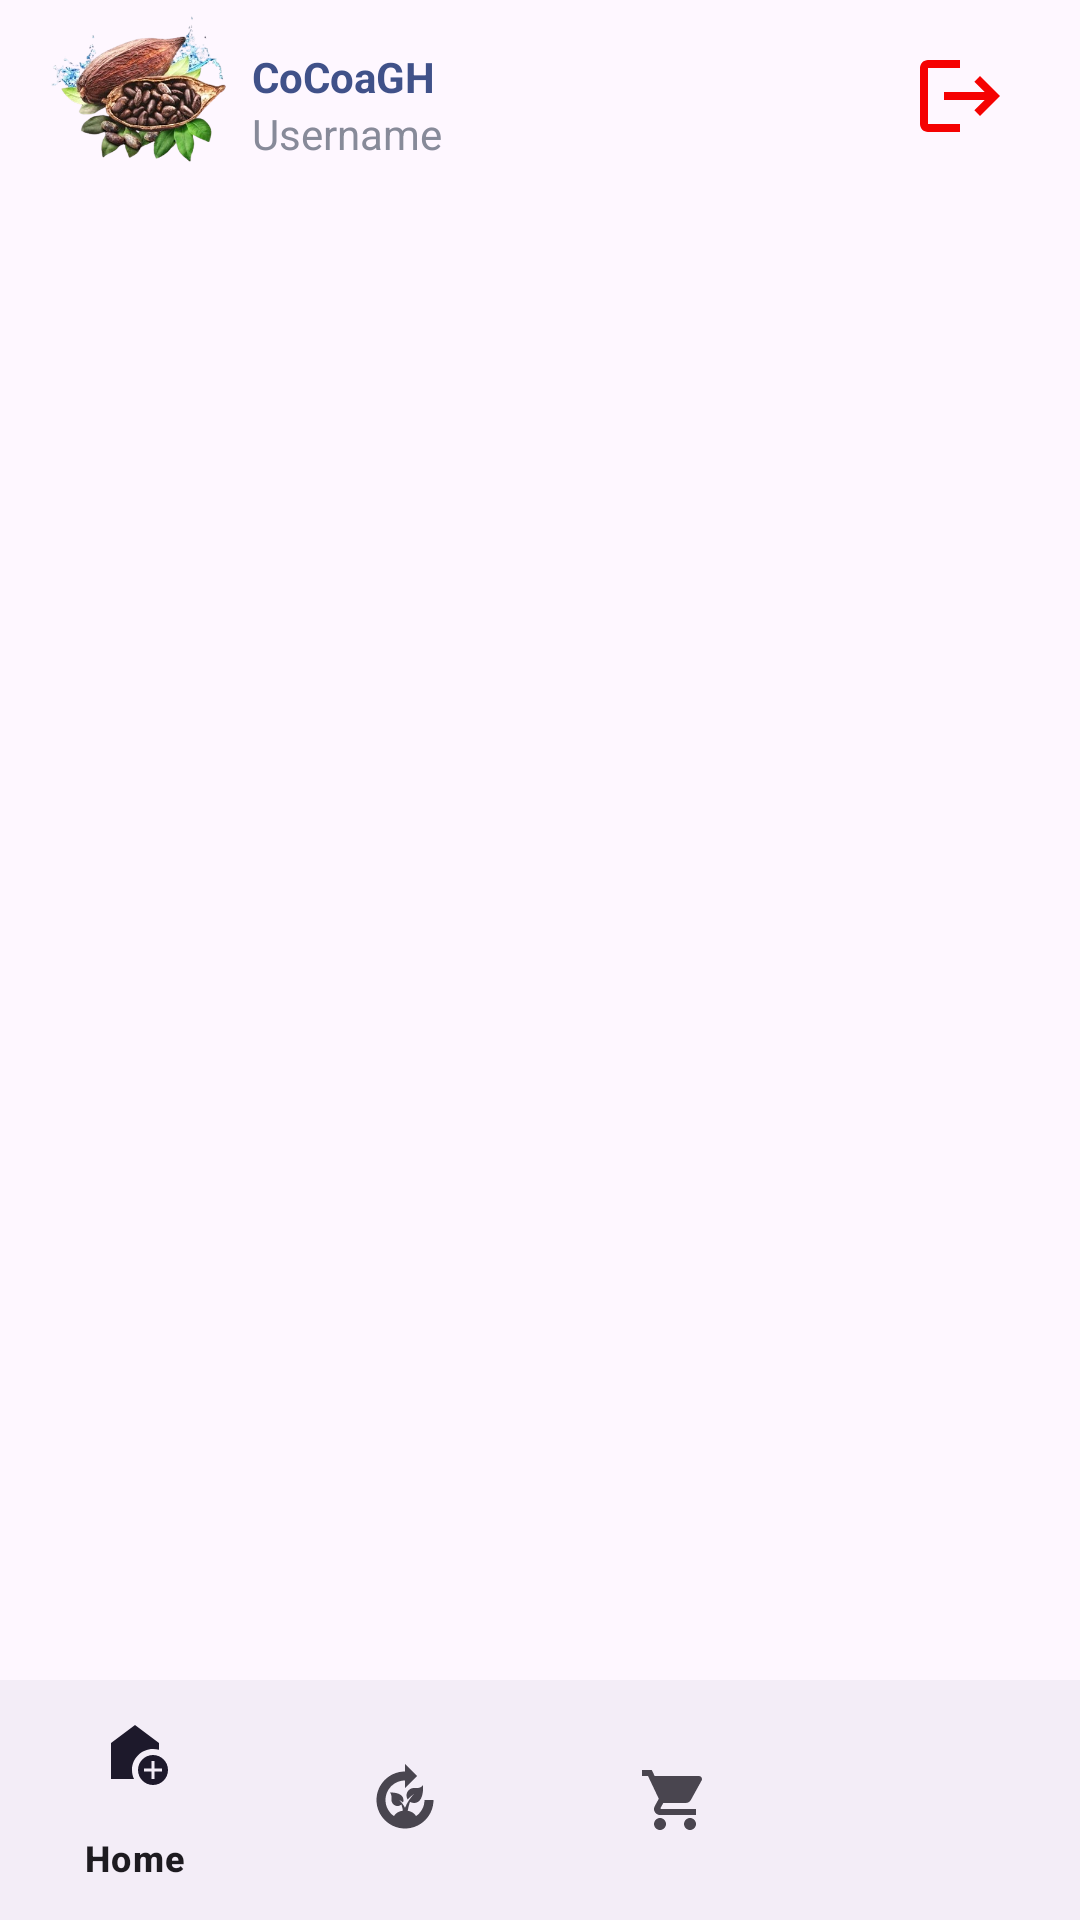

Layout XML and referenced resources for this Android screen:
<!-- AndroidManifest.xml: application theme Theme.CoCoaGH -->
<!-- res/layout/activity_dashboard_f.xml -->
<?xml version="1.0" encoding="utf-8"?>
<RelativeLayout xmlns:android="http://schemas.android.com/apk/res/android"
    xmlns:app="http://schemas.android.com/apk/res-auto"
    xmlns:tools="http://schemas.android.com/tools"
    android:id="@+id/main"
    android:layout_width="match_parent"
    android:layout_height="match_parent"
    tools:context=".farmer.DashboardF">


    <androidx.constraintlayout.widget.ConstraintLayout
        android:id="@+id/topConstraintLayout"
        android:layout_width="match_parent"
        android:layout_height="wrap_content"
        android:layout_alignParentTop="true">

        <ImageView
            android:id="@+id/imageView2"
            android:layout_width="60dp"
            android:layout_height="60dp"
            android:layout_marginStart="16dp"
            android:contentDescription="@string/todo"
            android:src="@drawable/cocoa_logo"
            app:layout_constraintStart_toStartOf="parent"
            app:layout_constraintTop_toTopOf="parent" />

        <TextView
            android:id="@+id/textView7"
            android:layout_width="0dp"
            android:layout_height="wrap_content"
            android:layout_marginStart="8dp"
            android:layout_marginTop="16dp"
            android:layout_marginEnd="8dp"
            android:text="@string/app_name"
            android:textColor="@color/main_color"
            android:textStyle="bold"
            app:layout_constraintEnd_toStartOf="@+id/logoutImv"
            app:layout_constraintStart_toEndOf="@+id/imageView2"
            app:layout_constraintTop_toTopOf="parent" />

        <TextView
            android:id="@+id/userNameTxt"
            android:layout_width="0dp"
            android:layout_height="wrap_content"
            android:layout_marginStart="8dp"
            android:layout_marginEnd="8dp"
            android:text="@string/username"
            android:textColor="@color/light_text_color"
            app:layout_constraintEnd_toStartOf="@+id/logoutImv"
            app:layout_constraintStart_toEndOf="@+id/imageView2"
            app:layout_constraintTop_toBottomOf="@+id/textView7" />

        <ImageView
            android:id="@+id/logoutImv"
            android:layout_width="32dp"
            android:layout_height="32dp"
            android:layout_marginTop="16dp"
            android:layout_marginEnd="24dp"
            android:contentDescription="@string/todo"
            android:src="@drawable/logout"
            app:layout_constraintEnd_toEndOf="parent"
            app:layout_constraintTop_toTopOf="parent" />

    </androidx.constraintlayout.widget.ConstraintLayout>


    <FrameLayout
        android:id="@+id/frameLayout"
        android:layout_width="match_parent"
        android:layout_height="match_parent"
        android:layout_below="@id/topConstraintLayout"/>

    <LinearLayout
        android:layout_width="match_parent"
        android:layout_height="wrap_content"
        android:orientation="vertical"
        android:layout_alignParentBottom="true">

        <com.google.android.material.bottomnavigation.BottomNavigationView
            android:id="@+id/bottomNavigationView"
            android:layout_width="match_parent"
            android:layout_height="wrap_content"
            app:menu="@menu/button_nav_menu"
            />
    </LinearLayout>
</RelativeLayout>
<!-- resources referenced by this layout -->
<resources>
  <color name="light_text_color">#878a99</color>
  <color name="main_color">#405189</color>
  <!-- drawable cocoa_logo: png bitmap (drawable, 125381 bytes) -->
  <!-- drawable logout (drawable) -->
  <vector xmlns:android="http://schemas.android.com/apk/res/android" android:autoMirrored="true" android:height="24dp" android:tint="#F50202" android:viewportHeight="24" android:viewportWidth="24" android:width="24dp">
        
      <path android:fillColor="@android:color/white" android:pathData="M17,7l-1.41,1.41L18.17,11H8v2h10.17l-2.58,2.58L17,17l5,-5zM4,5h8V3H4c-1.1,0 -2,0.9 -2,2v14c0,1.1 0.9,2 2,2h8v-2H4V5z"/>
      
  </vector>
  <string name="app_name">CoCoaGH</string>
  <string name="todo">TODO</string>
  <string name="username">Username</string>
  <style name="Theme.CoCoaGH" parent="Base.Theme.CoCoaGH" />
  <style name="Base.Theme.CoCoaGH" parent="Theme.Material3.DayNight.NoActionBar">
          
          
      </style>
</resources>
